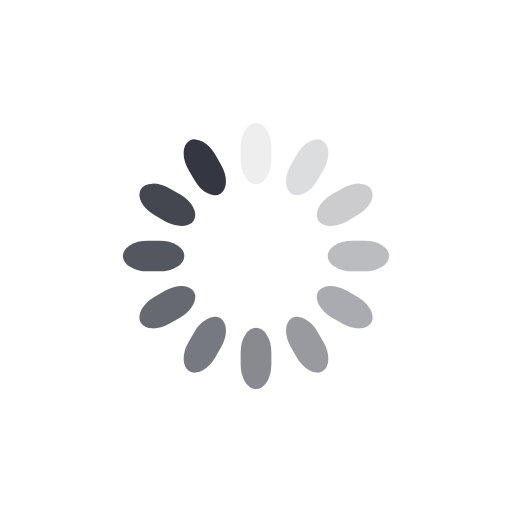
t = 0.00 s
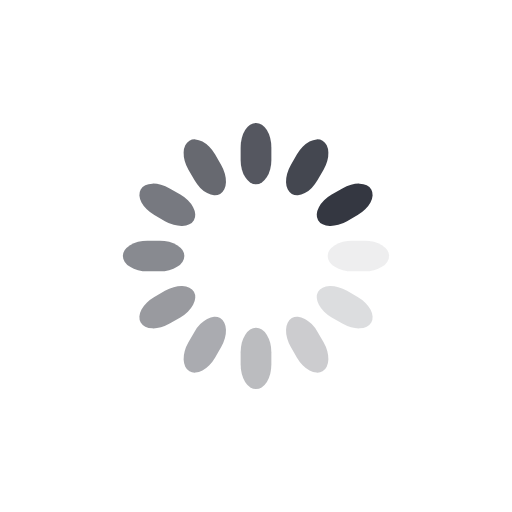
t = 0.25 s
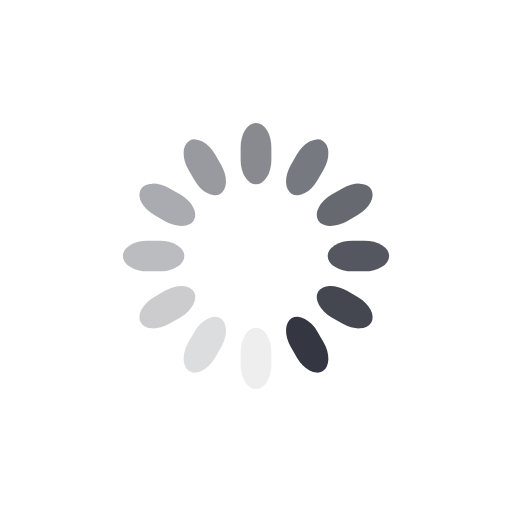
t = 0.50 s
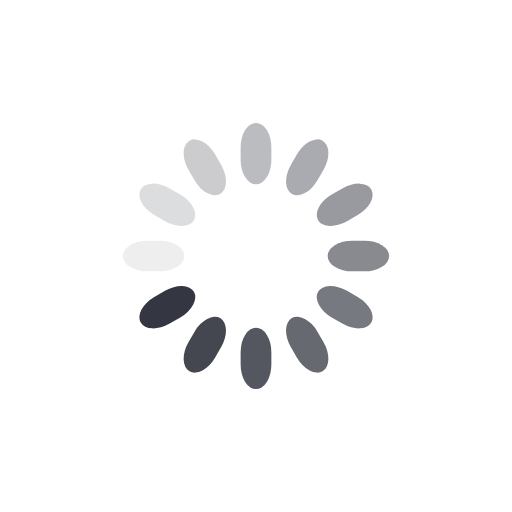
t = 0.75 s

The animated SVG that drew these frames (rendered in a browser with its animation timeline set to each time). Animation: 12 SMIL elements (animate=12); one cycle of 1.00 s, repeats indefinitely.

<svg class="lds-spinner" width="200px"  height="200px"  xmlns="http://www.w3.org/2000/svg" xmlns:xlink="http://www.w3.org/1999/xlink" viewBox="0 0 100 100" preserveAspectRatio="xMidYMid" style="background: none;"><g transform="rotate(0 50 50)">
  <rect x="47" y="24" rx="9.4" ry="4.8" width="6" height="12" fill="#343741">
    <animate attributeName="opacity" values="1;0" keyTimes="0;1" dur="1s" begin="-0.9166666666666666s" repeatCount="indefinite"></animate>
  </rect>
</g><g transform="rotate(30 50 50)">
  <rect x="47" y="24" rx="9.4" ry="4.8" width="6" height="12" fill="#343741">
    <animate attributeName="opacity" values="1;0" keyTimes="0;1" dur="1s" begin="-0.8333333333333334s" repeatCount="indefinite"></animate>
  </rect>
</g><g transform="rotate(60 50 50)">
  <rect x="47" y="24" rx="9.4" ry="4.8" width="6" height="12" fill="#343741">
    <animate attributeName="opacity" values="1;0" keyTimes="0;1" dur="1s" begin="-0.75s" repeatCount="indefinite"></animate>
  </rect>
</g><g transform="rotate(90 50 50)">
  <rect x="47" y="24" rx="9.4" ry="4.8" width="6" height="12" fill="#343741">
    <animate attributeName="opacity" values="1;0" keyTimes="0;1" dur="1s" begin="-0.6666666666666666s" repeatCount="indefinite"></animate>
  </rect>
</g><g transform="rotate(120 50 50)">
  <rect x="47" y="24" rx="9.4" ry="4.8" width="6" height="12" fill="#343741">
    <animate attributeName="opacity" values="1;0" keyTimes="0;1" dur="1s" begin="-0.5833333333333334s" repeatCount="indefinite"></animate>
  </rect>
</g><g transform="rotate(150 50 50)">
  <rect x="47" y="24" rx="9.4" ry="4.8" width="6" height="12" fill="#343741">
    <animate attributeName="opacity" values="1;0" keyTimes="0;1" dur="1s" begin="-0.5s" repeatCount="indefinite"></animate>
  </rect>
</g><g transform="rotate(180 50 50)">
  <rect x="47" y="24" rx="9.4" ry="4.8" width="6" height="12" fill="#343741">
    <animate attributeName="opacity" values="1;0" keyTimes="0;1" dur="1s" begin="-0.4166666666666667s" repeatCount="indefinite"></animate>
  </rect>
</g><g transform="rotate(210 50 50)">
  <rect x="47" y="24" rx="9.4" ry="4.8" width="6" height="12" fill="#343741">
    <animate attributeName="opacity" values="1;0" keyTimes="0;1" dur="1s" begin="-0.3333333333333333s" repeatCount="indefinite"></animate>
  </rect>
</g><g transform="rotate(240 50 50)">
  <rect x="47" y="24" rx="9.4" ry="4.8" width="6" height="12" fill="#343741">
    <animate attributeName="opacity" values="1;0" keyTimes="0;1" dur="1s" begin="-0.25s" repeatCount="indefinite"></animate>
  </rect>
</g><g transform="rotate(270 50 50)">
  <rect x="47" y="24" rx="9.4" ry="4.8" width="6" height="12" fill="#343741">
    <animate attributeName="opacity" values="1;0" keyTimes="0;1" dur="1s" begin="-0.16666666666666666s" repeatCount="indefinite"></animate>
  </rect>
</g><g transform="rotate(300 50 50)">
  <rect x="47" y="24" rx="9.4" ry="4.8" width="6" height="12" fill="#343741">
    <animate attributeName="opacity" values="1;0" keyTimes="0;1" dur="1s" begin="-0.08333333333333333s" repeatCount="indefinite"></animate>
  </rect>
</g><g transform="rotate(330 50 50)">
  <rect x="47" y="24" rx="9.4" ry="4.8" width="6" height="12" fill="#343741">
    <animate attributeName="opacity" values="1;0" keyTimes="0;1" dur="1s" begin="0s" repeatCount="indefinite"></animate>
  </rect>
</g></svg>
